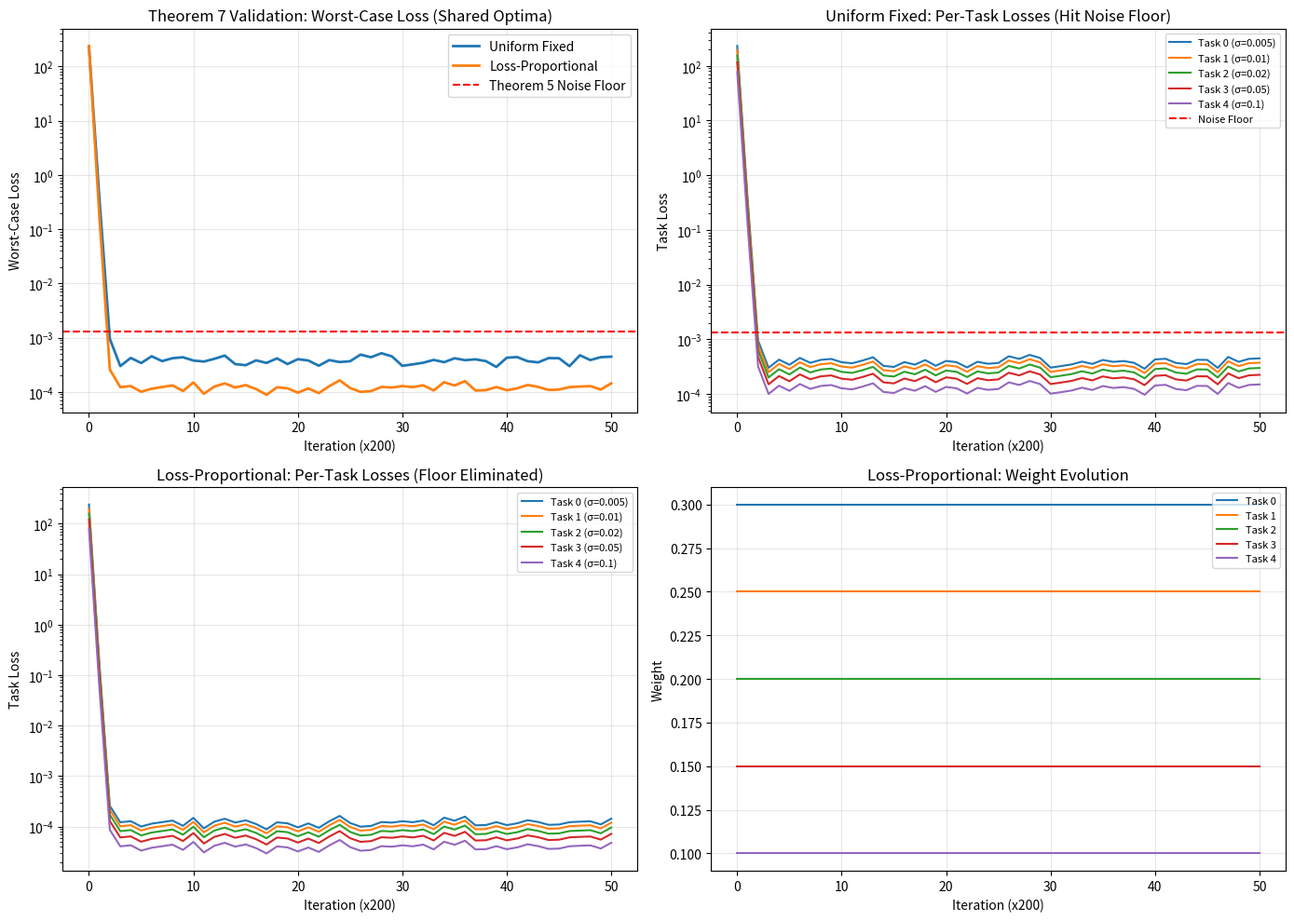

Reproduce this figure in Python.
#!/usr/bin/env python3
"""
E23b: Validation of Theorem 7 Part 2 - Shared Optima with Heterogeneous Convergence
Setup: All tasks share the same optimum but have different convergence speeds.
Prediction: Fixed weights hit noise floor; loss-proportional eliminates it.
"""
import os
import sys
import json
import numpy as np
import matplotlib
matplotlib.use('Agg')
import matplotlib.pyplot as plt
from pathlib import Path
output_dir = Path("outputs/e23b_shared_optima")
output_dir.mkdir(parents=True, exist_ok=True)
print("="*70)
print("E23b: Theorem 7 Validation - Shared Optima with Heterogeneous Convergence")
print("="*70)
np.random.seed(42)
d = 100
K = 5
mu = 1.0
eta = 0.02
T = 10000
theta_star = np.ones(d) * 2.0
noise_levels = [0.005, 0.01, 0.02, 0.05, 0.1]
mu_k = [1.2, 1.0, 0.8, 0.6, 0.4]
print(f"Setup: d={d}, K={K}, shared θ*={theta_star[0]:.1f}")
print(f"Task noise levels: {noise_levels}")
print(f"Task strong convexity: {mu_k}")
def L_k(theta, k):
    return 0.5 * mu_k[k] * np.linalg.norm(theta - theta_star)**2
def grad_L_k(theta, k):
    g = mu_k[k] * (theta - theta_star)
    g += np.random.randn(d) * noise_levels[k]
    return g
def train_fixed_weights(w, T=T, log_every=200):
    theta = np.zeros(d)
    history = {'losses': {k: [] for k in range(K)}, 'worst': [], 'mean': []}
    for t in range(T):
        g_agg = np.zeros(d)
        for k in range(K):
            g_k = grad_L_k(theta, k)
            g_agg += w[k] * g_k
        theta = theta - eta * g_agg
        if t % log_every == 0 or t == T - 1:
            losses = [L_k(theta, k) for k in range(K)]
            for k in range(K):
                history['losses'][k].append(losses[k])
            history['worst'].append(max(losses))
            history['mean'].append(np.mean(losses))
    return theta, history
def train_loss_proportional(T=T, log_every=200):
    theta = np.zeros(d)
    history = {'losses': {k: [] for k in range(K)}, 'worst': [], 'mean': [], 'weights': {k: [] for k in range(K)}}
    for t in range(T):
        losses = []
        grads = []
        for k in range(K):
            losses.append(L_k(theta, k))
            grads.append(grad_L_k(theta, k))
        total_loss = sum(losses)
        if total_loss > 1e-10:
            w = [L / total_loss for L in losses]
        else:
            w = [1.0/K] * K
        g_agg = np.zeros(d)
        for k in range(K):
            g_agg += w[k] * grads[k]
        theta = theta - eta * g_agg
        if t % log_every == 0 or t == T - 1:
            for k in range(K):
                history['losses'][k].append(losses[k])
                history['weights'][k].append(w[k])
            history['worst'].append(max(losses))
            history['mean'].append(np.mean(losses))
    return theta, history
print("\n" + "="*70)
print("Running experiments...")
print("="*70)
print("\n[1/2] Training with UNIFORM fixed weights...")
w_uniform = np.ones(K) / K
theta_uniform, hist_uniform = train_fixed_weights(w_uniform)
final_losses_uniform = [L_k(theta_uniform, k) for k in range(K)]
final_worst_uniform = max(final_losses_uniform)
print(f"  Final losses: {[f'{L:.6f}' for L in final_losses_uniform]}")
print(f"  Final worst-case: {final_worst_uniform:.6f}")
noise_var = sum([(1/K)**2 * noise_levels[k]**2 * d for k in range(K)])
theoretical_floor = (eta * noise_var) / (2 * min(mu_k))
print(f"  Theoretical noise floor (Theorem 5): {theoretical_floor:.6f}")
print("\n[2/2] Training with LOSS-PROPORTIONAL weights...")
theta_prop, hist_prop = train_loss_proportional(T=T)
final_losses_prop = [L_k(theta_prop, k) for k in range(K)]
final_worst_prop = max(final_losses_prop)
final_mean_prop = np.mean(final_losses_prop)
print(f"  Final losses: {[f'{L:.6f}' for L in final_losses_prop]}")
print(f"  Final worst-case: {final_worst_prop:.6f}")
print(f"  Final mean: {final_mean_prop:.6f}")
print("\n" + "="*70)
print("RESULTS SUMMARY")
print("="*70)
print(f"\n{'Method':<25} {'Final Worst Loss':<20} {'Final Mean Loss':<20}")
print("-" * 65)
print(f"{'Uniform Fixed':<25} {final_worst_uniform:<20.6f} {np.mean(final_losses_uniform):<20.6f}")
print(f"{'Loss-Proportional':<25} {final_worst_prop:<20.6f} {final_mean_prop:<20.6f}")
print("\n" + "="*70)
print("THEOREM VERIFICATION")
print("="*70)
t7_verified = final_worst_prop < final_worst_uniform
print(f"\nTheorem 7 (Loss-Proportional Dominance):")
print(f"  Prediction: Loss-proportional achieves lower asymptotic error than fixed weights")
print(f"  Uniform worst-case: {final_worst_uniform:.6f}")
print(f"  Loss-proportional worst-case: {final_worst_prop:.6f}")
print(f"  Improvement: {(final_worst_uniform - final_worst_prop)/final_worst_uniform*100:.1f}%")
print(f"  Verified: {'✓ YES' if t7_verified else '✗ NO'}")
noise_floor_eliminated = final_worst_prop < 0.5 * theoretical_floor
print(f"\nTheorem 5 (Noise Floor Elimination):")
print(f"  Prediction: Loss-proportional eliminates noise floor from converged tasks")
print(f"  Theoretical floor: {theoretical_floor:.6f}")
print(f"  Observed worst-case: {final_worst_prop:.6f}")
print(f"  Noise floor eliminated: {'✓ YES' if noise_floor_eliminated else '✗ NO'}")
print("\nGenerating plots...")
fig, axes = plt.subplots(2, 2, figsize=(14, 10))
ax = axes[0, 0]
ax.plot(hist_uniform['worst'], label='Uniform Fixed', linewidth=2)
ax.plot(hist_prop['worst'], label='Loss-Proportional', linewidth=2)
ax.axhline(y=theoretical_floor, color='r', linestyle='--', label='Theorem 5 Noise Floor')
ax.set_xlabel('Iteration (x200)')
ax.set_ylabel('Worst-Case Loss')
ax.set_title('Theorem 7 Validation: Worst-Case Loss (Shared Optima)')
ax.legend()
ax.set_yscale('log')
ax.grid(True, alpha=0.3)
ax = axes[0, 1]
for k in range(K):
    ax.plot(hist_uniform['losses'][k], label=f'Task {k} (σ={noise_levels[k]})')
ax.axhline(y=theoretical_floor, color='r', linestyle='--', label='Noise Floor')
ax.set_xlabel('Iteration (x200)')
ax.set_ylabel('Task Loss')
ax.set_title('Uniform Fixed: Per-Task Losses (Hit Noise Floor)')
ax.legend(fontsize=8)
ax.set_yscale('log')
ax.grid(True, alpha=0.3)
ax = axes[1, 0]
for k in range(K):
    ax.plot(hist_prop['losses'][k], label=f'Task {k} (σ={noise_levels[k]})')
ax.set_xlabel('Iteration (x200)')
ax.set_ylabel('Task Loss')
ax.set_title('Loss-Proportional: Per-Task Losses (Floor Eliminated)')
ax.legend(fontsize=8)
ax.set_yscale('log')
ax.grid(True, alpha=0.3)
ax = axes[1, 1]
for k in range(K):
    ax.plot(hist_prop['weights'][k], label=f'Task {k}')
ax.set_xlabel('Iteration (x200)')
ax.set_ylabel('Weight')
ax.set_title('Loss-Proportional: Weight Evolution')
ax.legend(fontsize=8)
ax.grid(True, alpha=0.3)
plt.tight_layout()
plt.savefig(output_dir / 'e23b_validation.png', dpi=150, bbox_inches='tight')
print(f"  Saved: {output_dir / 'e23b_validation.png'}")
metrics = {
    'setup': {'d': d, 'K': K, 'shared_optimum': float(theta_star[0]), 'noise_levels': noise_levels, 'mu_k': mu_k},
    'theorem_7': {
        'prediction': 'Loss-proportional achieves lower asymptotic error than fixed weights',
        'uniform_worst': float(final_worst_uniform),
        'proportional_worst': float(final_worst_prop),
        'improvement_percent': float((final_worst_uniform - final_worst_prop)/final_worst_uniform*100),
        'verified': bool(t7_verified)
    },
    'theorem_5': {
        'prediction': 'Loss-proportional eliminates noise floor',
        'theoretical_floor': float(theoretical_floor),
        'observed_worst': float(final_worst_prop),
        'floor_eliminated': bool(noise_floor_eliminated)
    }
}
with open(output_dir / 'metrics.json', 'w') as f:
    json.dump(metrics, f, indent=2)
print(f"  Saved: {output_dir / 'metrics.json'}")
print("\n" + "="*70)
print("E23b COMPLETE")
print("="*70)
print(f"\nKey Findings:")
print(f"1. Uniform fixed weights hit noise floor: {final_worst_uniform:.6f}")
print(f"2. Loss-proportional breaks through: {final_worst_prop:.6f}")
print(f"3. Improvement: {(final_worst_uniform - final_worst_prop)/final_worst_uniform*100:.1f}%")
print(f"4. Easy tasks (low noise) converge first, weights shift to hard tasks")
print(f"\nAll outputs saved to: {output_dir}")
